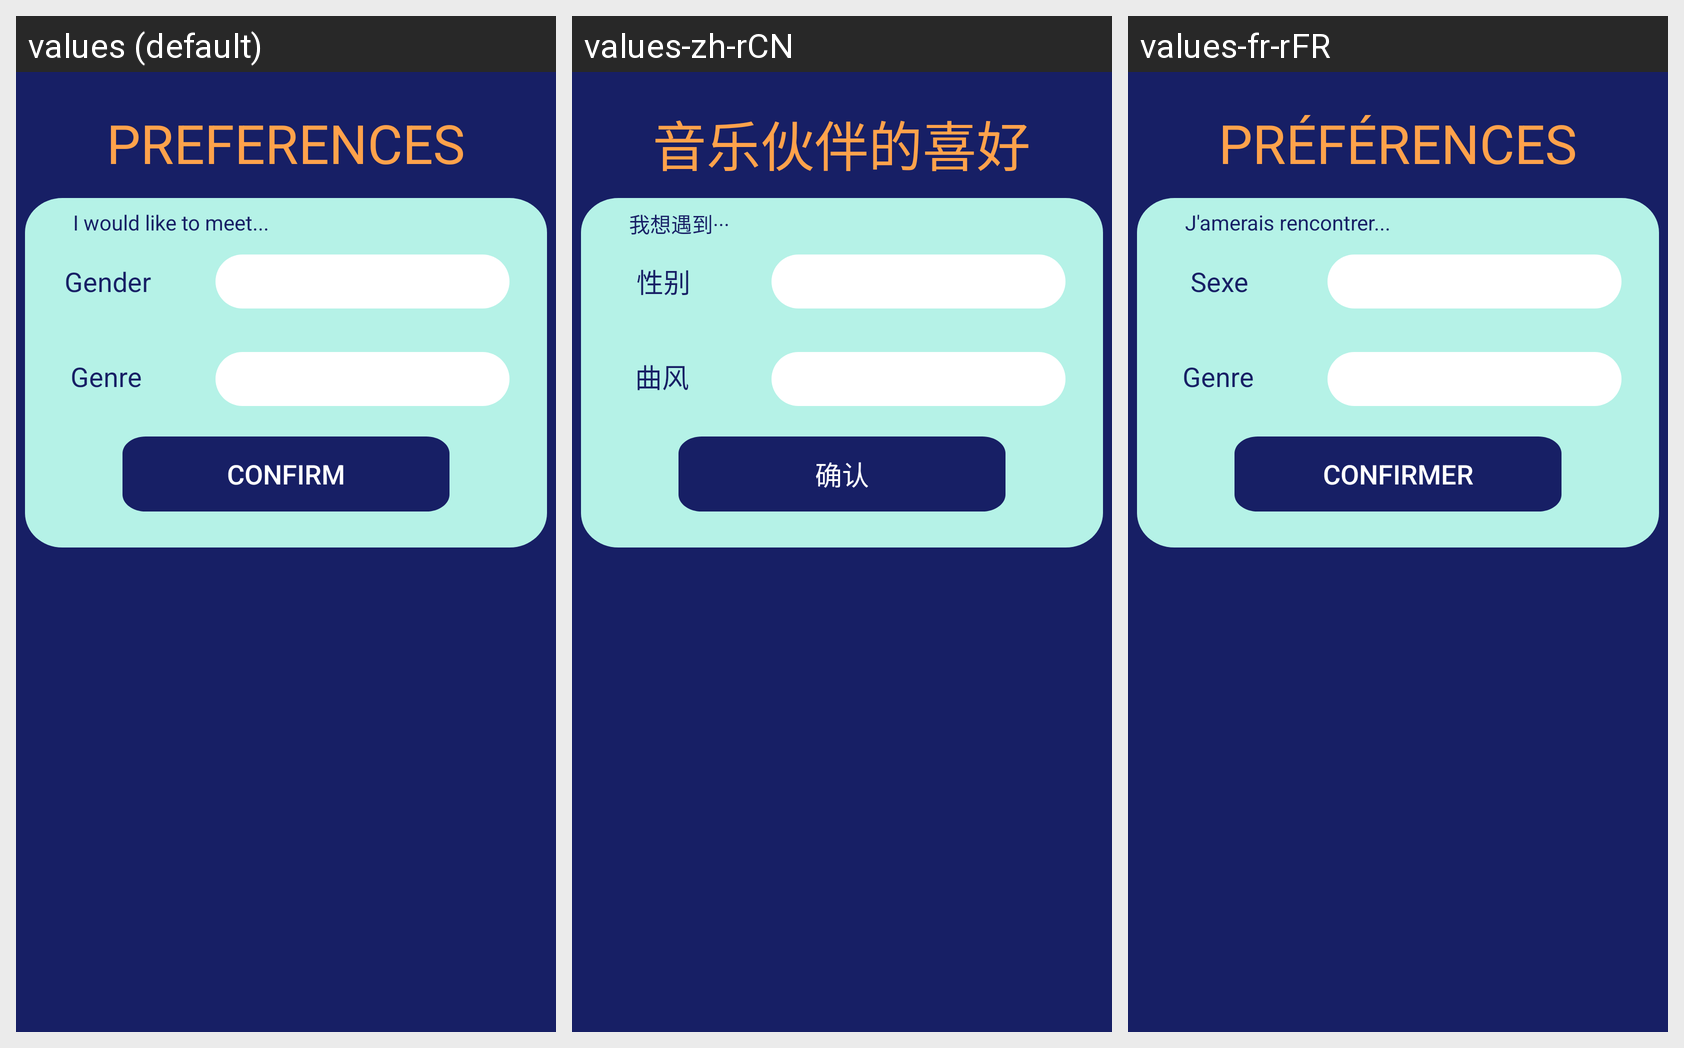

Locale-by-locale string values for the Android screen shown in this grid:
Android screen res/layout/activity_edit_preferences.xml rendered under 3 locales, left to right: values (default), values-zh-rCN, values-fr-rFR. Device: Nexus 5 (rendered at 1080×1920; each locale shown at half size, 540×960, under a caption strip naming it); theme swipeTheme.
Strings drawn on this screen, with the default value and each locale's value (text and hints the layout hard-codes appear in the picture but are not listed):

preferences
  values: PREFERENCES
  values-zh-rCN: 音乐伙伴的喜好
  values-fr-rFR: PRÉFÉRENCES

gender
  values: Gender
  values-zh-rCN: 性别
  values-fr-rFR: Sexe

genre
  values: Genre
  values-zh-rCN: 曲风
  values-fr-rFR: Genre

confirm
  values: Confirm
  values-zh-rCN: 确认
  values-fr-rFR: Confirmer

preference_info
  values: I would like to meet...
  values-zh-rCN: 我想遇到···
  values-fr-rFR: J'amerais rencontrer...
